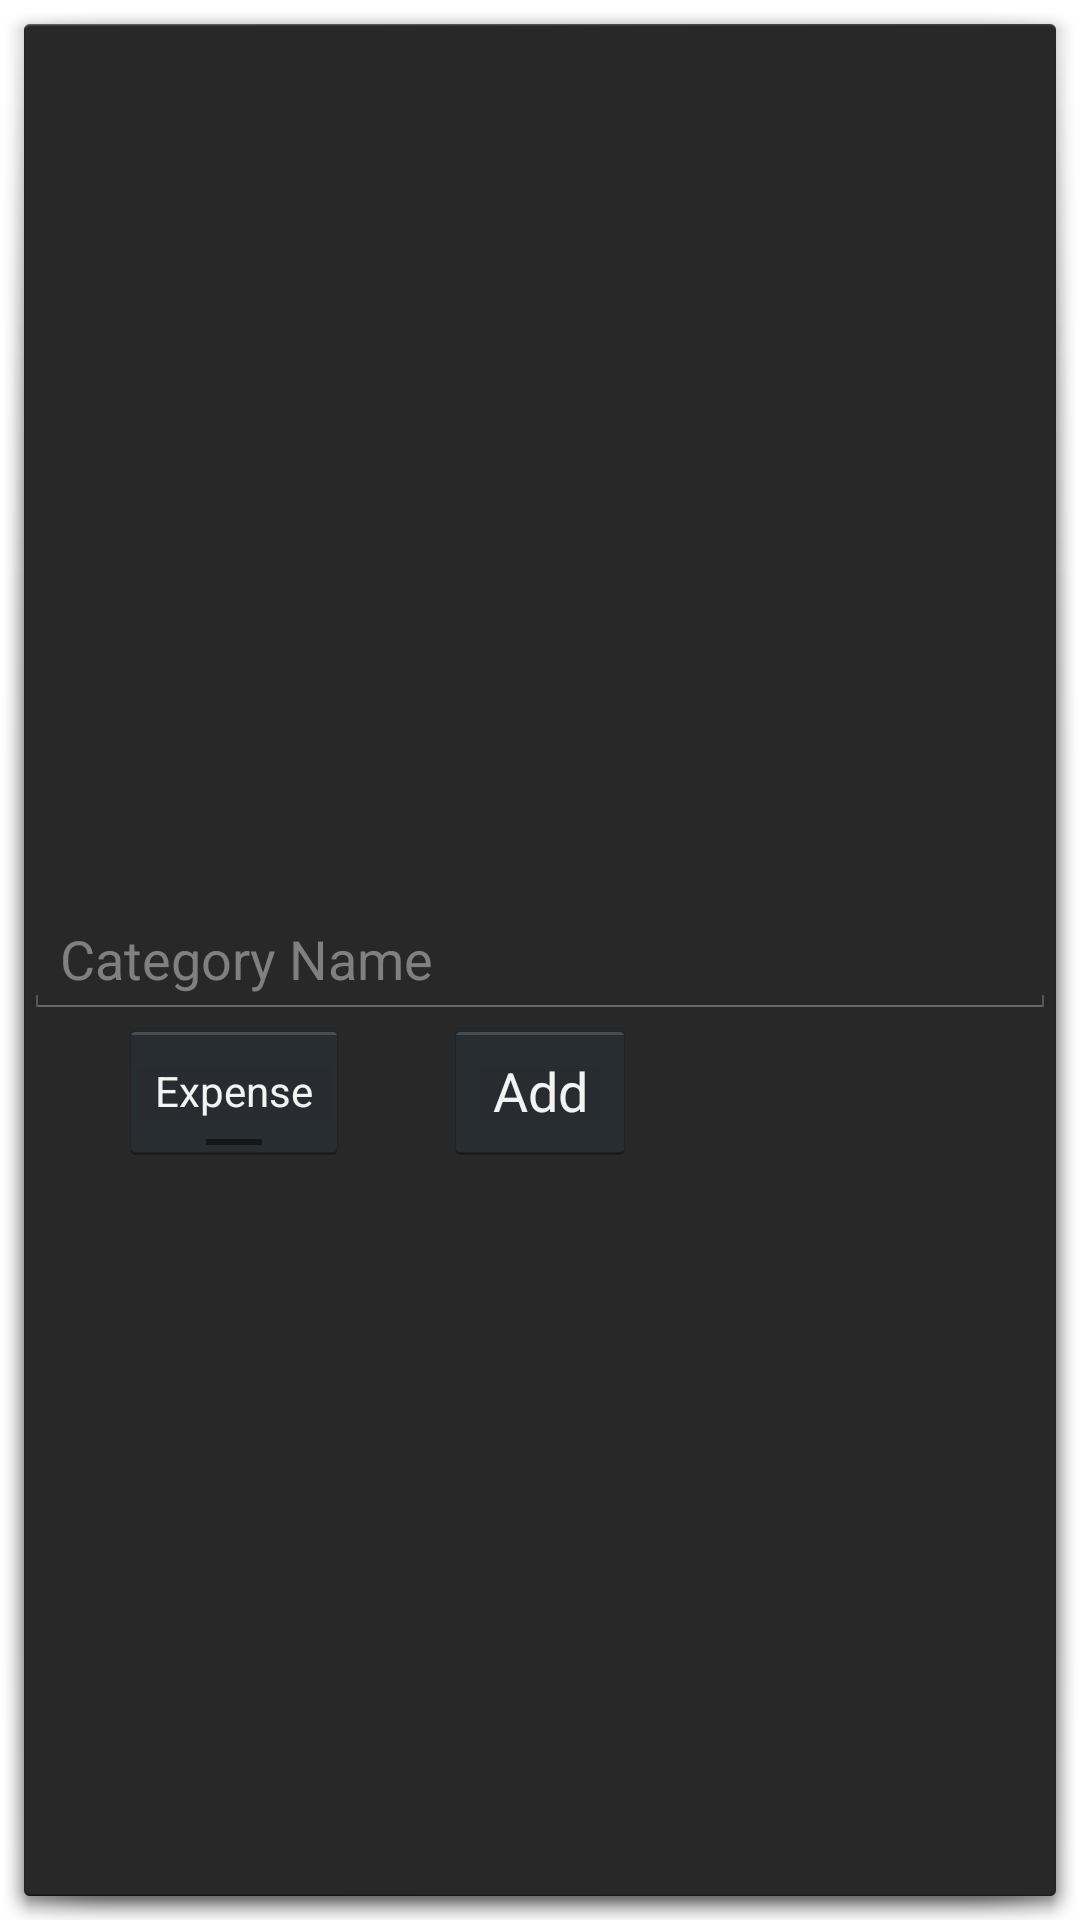

Layout XML and referenced resources for this Android screen:
<!-- AndroidManifest.xml: activity theme android:Theme.Holo.Dialog -->
<!-- res/layout/activity_add_category.xml -->
<?xml version="1.0" encoding="utf-8"?>
<androidx.constraintlayout.widget.ConstraintLayout xmlns:android="http://schemas.android.com/apk/res/android"
    xmlns:app="http://schemas.android.com/apk/res-auto"
    xmlns:tools="http://schemas.android.com/tools"
    android:layout_width="match_parent"
    android:layout_height="wrap_content"
    tools:context=".inter.AddCategoryActivity">

    <EditText
        android:id="@+id/category_name_edit_text"
        android:layout_width="0dp"
        android:layout_height="wrap_content"
        android:ems="10"
        android:hint="Category Name"
        android:inputType="textPersonName"
        app:layout_constraintBottom_toBottomOf="parent"
        app:layout_constraintEnd_toEndOf="parent"
        app:layout_constraintHorizontal_bias="0.542"
        app:layout_constraintStart_toStartOf="parent"
        app:layout_constraintTop_toTopOf="parent" />

    <Button
        android:id="@+id/confirm_add_cattegory_button"
        android:layout_width="wrap_content"
        android:layout_height="wrap_content"
        android:text="Add"
        app:layout_constraintEnd_toEndOf="parent"
        app:layout_constraintStart_toStartOf="parent"
        app:layout_constraintTop_toBottomOf="@+id/category_name_edit_text" />

    <ToggleButton
        android:id="@+id/toggleButton"
        android:layout_width="wrap_content"
        android:layout_height="wrap_content"
        android:text="ToggleButton"
        android:textOff="Expense"
        android:textOn="Income"
        app:layout_constraintBottom_toBottomOf="@+id/confirm_add_cattegory_button"
        app:layout_constraintEnd_toStartOf="@+id/confirm_add_cattegory_button"
        app:layout_constraintStart_toStartOf="parent"
        app:layout_constraintTop_toBottomOf="@+id/category_name_edit_text" />
</androidx.constraintlayout.widget.ConstraintLayout>
<!-- resources referenced by this layout -->
<resources>

</resources>
